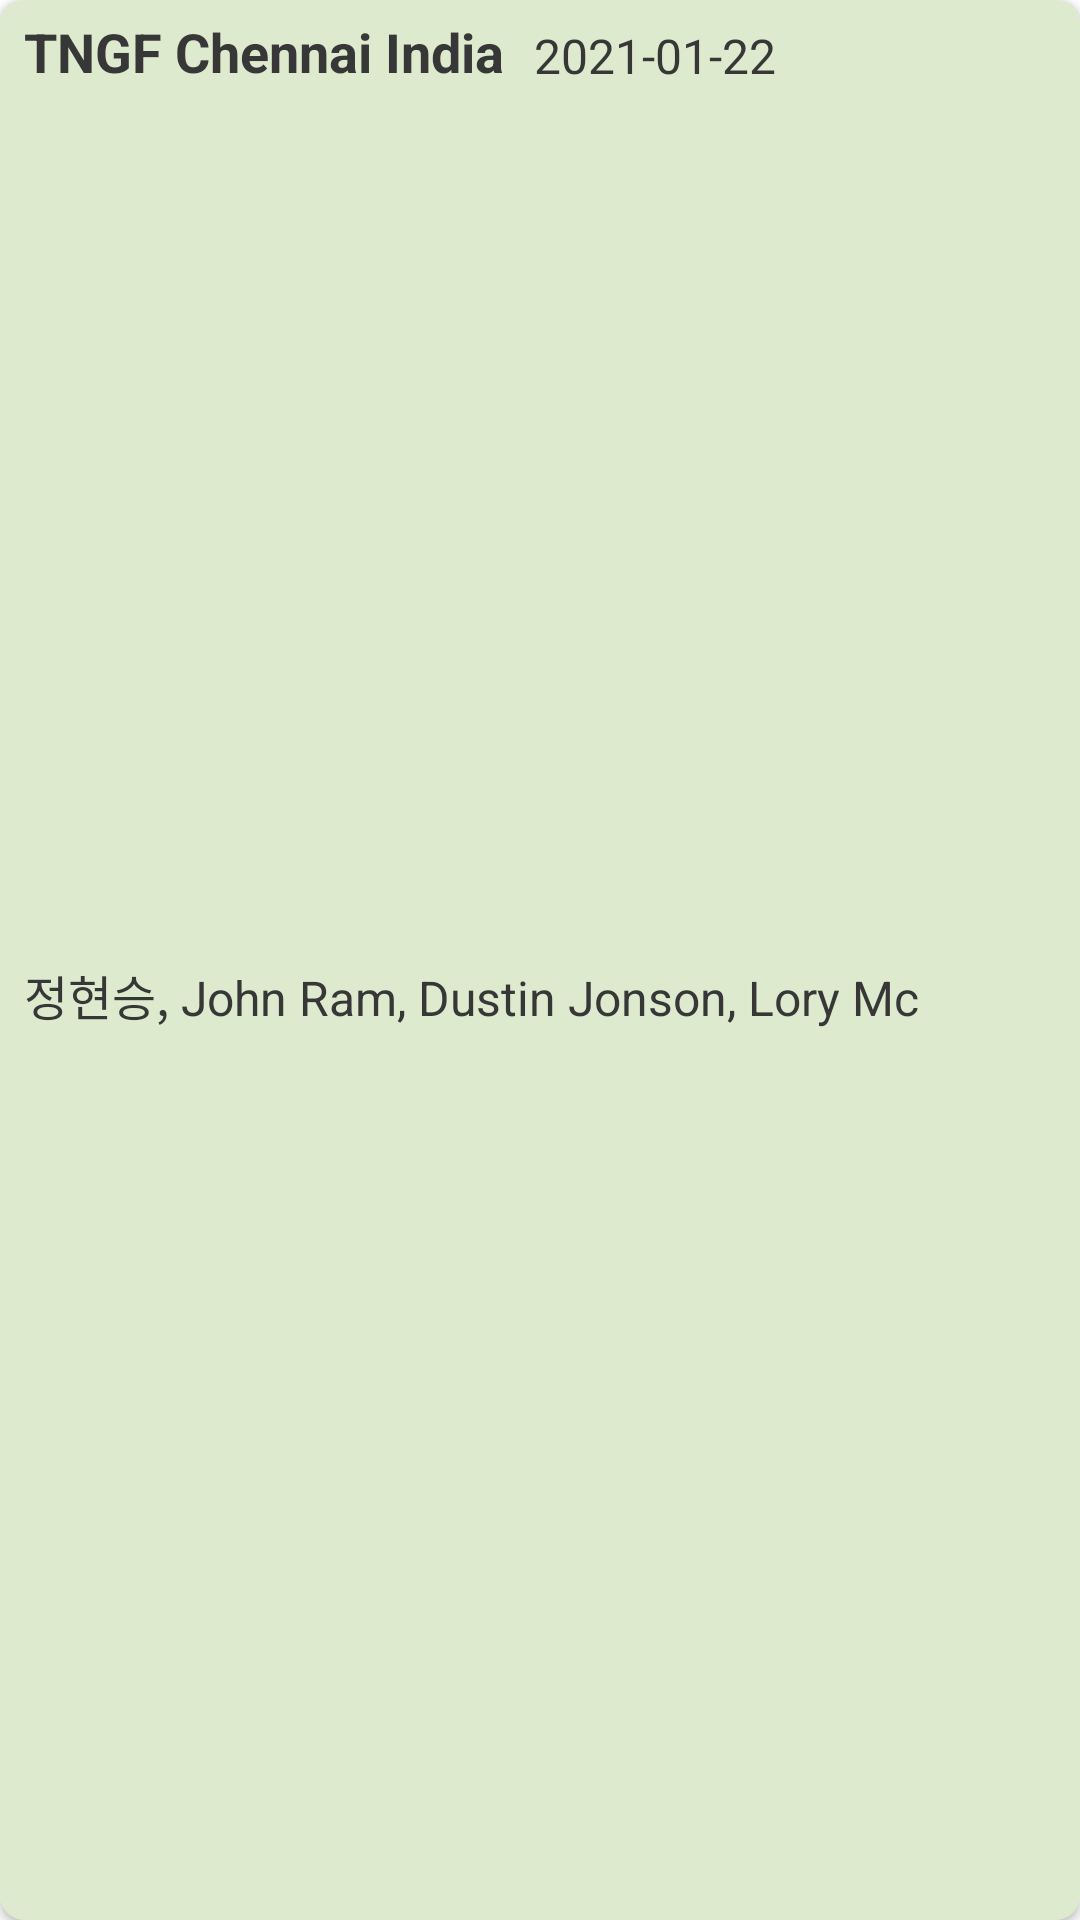

Reconstruct the res/layout file that produces this screen, plus the resources it refers to.
<!-- AndroidManifest.xml: application theme Theme.Golf_Score_0_0_1 -->
<!-- res/layout/layout_data_view.xml -->
<?xml version="1.0" encoding="utf-8"?>
<androidx.cardview.widget.CardView xmlns:android="http://schemas.android.com/apk/res/android"
    android:layout_width="match_parent"
    android:layout_height="70dp"
    xmlns:app="http://schemas.android.com/apk/res-auto"
    android:scrollbars="vertical"
    app:cardCornerRadius="8dp"
    app:cardBackgroundColor="@color/major_background"
    android:layout_marginBottom="4dp">

    <LinearLayout
        android:layout_width="match_parent"
        android:layout_height="match_parent"
        android:orientation="vertical">
        <LinearLayout
            android:layout_width="wrap_content"
            android:layout_height="wrap_content"
            android:orientation="horizontal"
            android:layout_marginTop="5dp">
            <TextView
                android:id="@+id/cardView_CCName"
                android:layout_width="match_parent"
                android:layout_height="match_parent"
                android:text="TNGF Chennai India"
                android:textSize="18sp"
                android:gravity="center|left"
                android:textColor="#373737"
                android:layout_marginLeft="8dp"
                android:layout_weight="1.5"
                android:textStyle="bold"/>
            <TextView
                android:id="@+id/cardView_Material"
                android:layout_width="wrap_content"
                android:layout_height="match_parent"
                android:layout_weight="1"
                android:text="2021-01-22"
                android:gravity="bottom|left"

                android:textSize="16sp"
                android:textColor="#373737"
                android:layout_marginLeft="10dp" />



        </LinearLayout>



        <LinearLayout
            android:layout_width="match_parent"
            android:layout_height="0dp"
            android:orientation="horizontal"
            android:layout_weight="1">

            <TextView
                android:id="@+id/cardView_PartSize"
                android:layout_width="0dp"
                android:layout_height="match_parent"
                android:layout_weight="1.5"
                android:text="정현승, John Ram, Dustin Jonson, Lory Mc"
                android:gravity="center|left"
                android:textSize="16sp"
                android:textColor="#373737"
                android:layout_marginLeft="8dp"
                android:layout_marginBottom="6dp"/>



        </LinearLayout>

    </LinearLayout>

</androidx.cardview.widget.CardView>
<!-- resources referenced by this layout -->
<resources>
  <color name="major_background">#DEEACE</color>
  <style name="Theme.Golf_Score_0_0_1" parent="Theme.MaterialComponents.DayNight.DarkActionBar">
          
          <item name="colorPrimary">@color/purple_500</item>
          <item name="colorPrimaryVariant">@color/purple_700</item>
          <item name="colorOnPrimary">@color/white</item>
          
          <item name="colorSecondary">@color/teal_200</item>
          <item name="colorSecondaryVariant">@color/teal_700</item>
          <item name="colorOnSecondary">@color/black</item>
          
          <item name="android:statusBarColor" tools:targetApi="l">?attr/colorPrimaryVariant</item>
          
      </style>
  <color name="purple_500">#FF6200EE</color>
  <color name="purple_700">#FF6200EE</color>
  <color name="white">#FFFFFFFF</color>
  <color name="teal_200">#5A5A5A</color>
  <color name="teal_700">#FF018786</color>
  <color name="black">#FF000000</color>
</resources>
